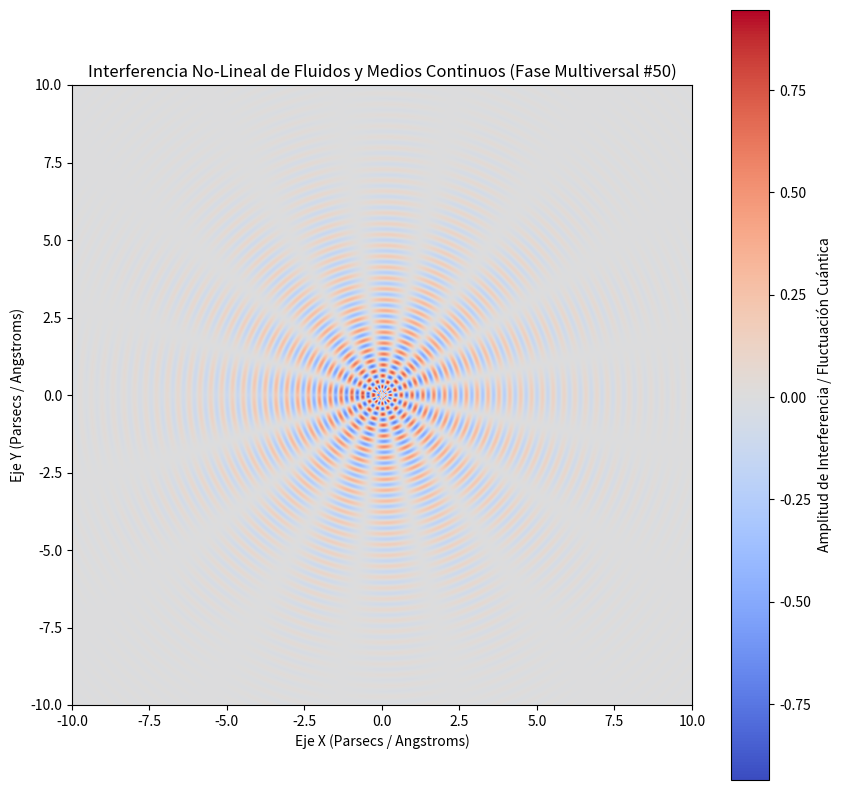

Here is the Python script that generated this plot:
%matplotlib inline
# Simulación Multiversal: Fluidos y Medios Continuos - Variante 50
import numpy as np
import matplotlib.pyplot as plt

# Parámetros Físicos No-Lineales
omega_1 = 17.909
omega_2 = 8.252
lambda_decay = 0.373
phase_shift = 2.96

x = np.linspace(-10, 10, 800)
y = np.linspace(-10, 10, 800)
X, Y = np.meshgrid(x, y)

# Dinámica de Fluidos / Campos Tensor-Escalares (Fase Multiversal)
R = np.sqrt(X**2 + Y**2) + 1e-5
Z = (np.sin(omega_1 * R + phase_shift) * np.cos(omega_2 * np.arctan2(Y, X))) * np.exp(-lambda_decay * R)

plt.figure(figsize=(10, 10))
plt.imshow(Z, cmap='coolwarm', extent=[-10, 10, -10, 10], origin='lower')
plt.colorbar(label='Amplitud de Interferencia / Fluctuación Cuántica')
plt.title(r'Interferencia No-Lineal de Fluidos y Medios Continuos (Fase Multiversal #50)')
plt.xlabel('Eje X (Parsecs / Angstroms)')
plt.ylabel('Eje Y (Parsecs / Angstroms)')
plt.show()
